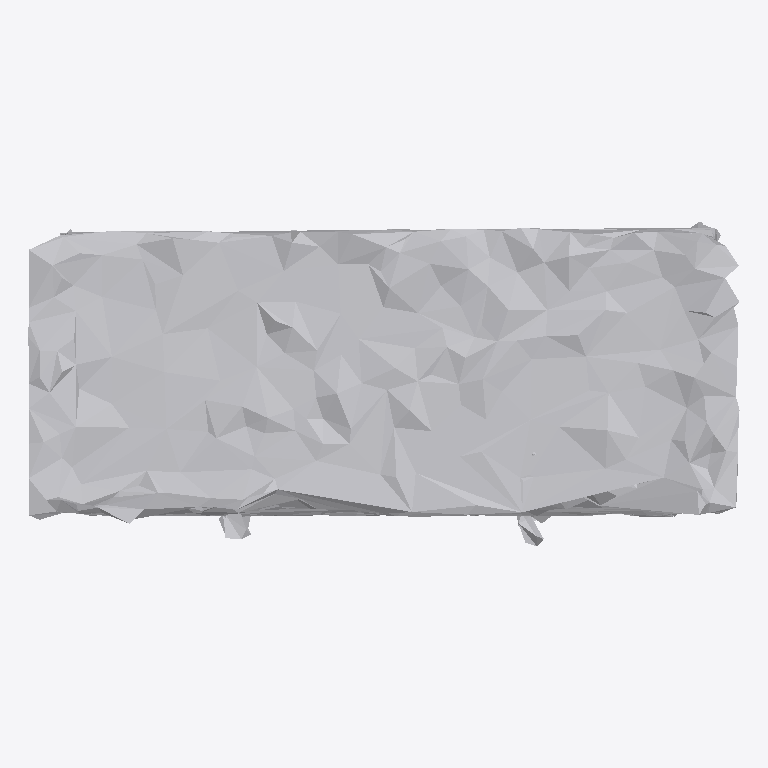
Plan cut of the same IFC building model at storey 'Ground Floor' (level 0.00 m, cut at 1.40 m), seen from above with north up, elements coloured by IFC class: 1 other element (light grey). No cut surface shows.
Extent 0.633 m × 0.290 m × 0.940 m (x, y, z). Storeys (1): Ground Floor at 0.00 m. Elements (1): 1 IfcFurniture.

HEADER;
FILE_DESCRIPTION(('ViewDefinition [CoordinationView]'),'2;1');
FILE_NAME('','2026-07-12T08:32:07',(''),(''),'IfcOpenShell 0.8.0','IfcOpenShell 0.8.0','');
FILE_SCHEMA(('IFC4'));
ENDSEC;
DATA;
#17=IFCPROJECT('3ch4GqaEbFKABmL8BDFeF5',#5,'Office Project',$,$,$,$,(#15),#10);
#20=IFCSITE('2HxM3TK710EOUZj03lo$5i',#5,'Site',$,$,#19,$,$,.ELEMENT.,$,$,$,$,$);
#22=IFCBUILDING('2ZSP7kwl16qPSt_vsgyUuI',#5,'Building',$,$,#21,$,$,.ELEMENT.,$,$,$);
#24=IFCBUILDINGSTOREY('3$dmmzcHX2EfQwnN6yryXf',#5,'Ground Floor',$,$,#23,$,$,.ELEMENT.,0.0);
#35=IFCFURNITURE('221epYnGn5dR0Xz_MEfYs1',#5,'list11_filing_cabinet',$,$,#34,#31,$,$);
ENDSEC;
